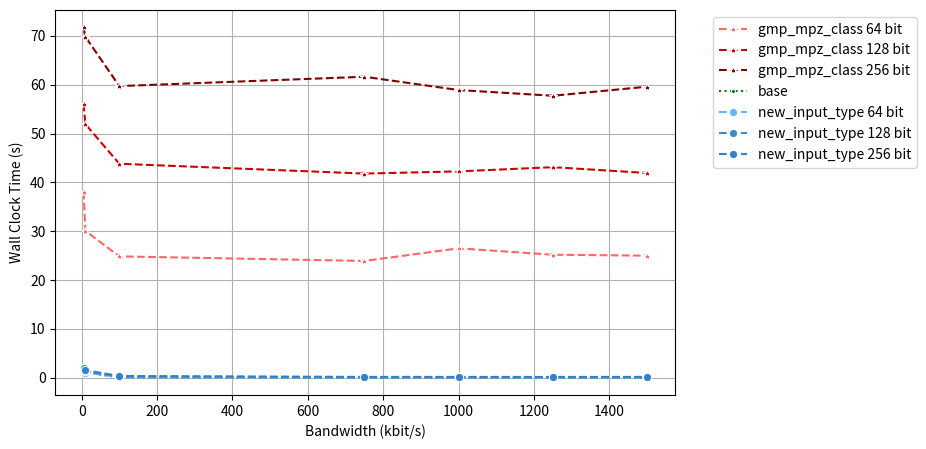
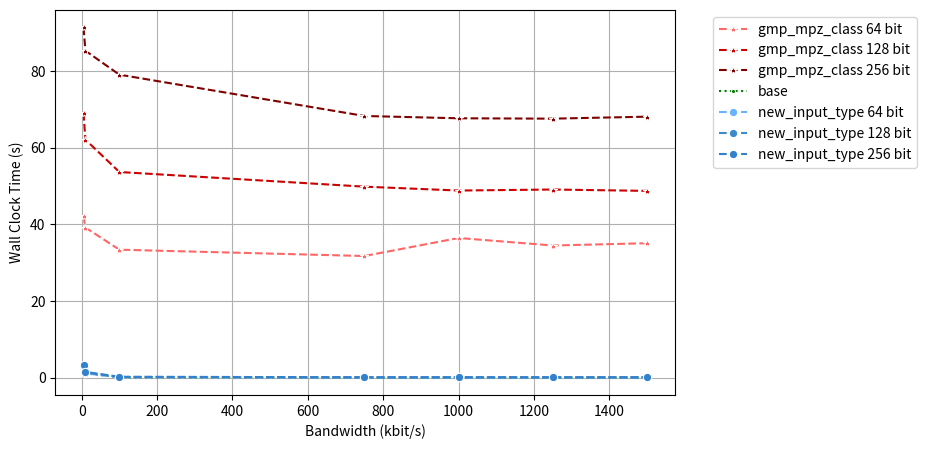

These figures' Python source, in order:
import pandas as pd
import seaborn as sns
import matplotlib.pyplot as plt

x1 = 1500
x2 = 1250
x3 = 1000
x4 = 750
x5 = 100
x6 = 10
x7 = 5

# Wallclock Time for decreasing bandwidth, constant latency (1ms),
# constant depth (15) and constant number of retreived itemas (1)

##### READ ####

df_base = pd.DataFrame({
    "x": [x1,x2,x3,x4,x5,x6,x7],
    "y": [0.038,0.038,0.039,0.038,0.073,1.044,1.459],
    "Approach": "base"
})

df_mpz_64 = pd.DataFrame({
    "x": [x1,x2,x3,x4,x5,x6,x7],
    "y": [24.986,25.177,26.484,23.902,24.834,30.064,38.071],
    "Approach": "gmp_mpz_class 64 bit"
})

df_mpz_128 = pd.DataFrame({
    "x": [x1,x2,x3,x4,x5,x6,x7],
    "y": [41.912,43.108,42.244,41.792,43.805,51.91,56.108],
    "Approach": "gmp_mpz_class 128 bit"
})

df_mpz_256 = pd.DataFrame({
    "x": [x1,x2,x3,x4,x5,x6,x7],
    "y": [59.59,57.731,58.9,61.623,59.709,69.796,71.715],
    "Approach": "gmp_mpz_class 256 bit"
})

df_nit_64 = pd.DataFrame({
    "x": [x1,x2,x3,x4,x5,x6,x7],
    "y": [0.038,0.038,0.039,0.038,0.073,1.044,1.459],
    "Approach": "new_input_type 64 bit"
})

df_nit_128 = pd.DataFrame({
    "x": [x1,x2,x3,x4,x5,x6,x7],
    "y": [0.071,0.068,0.074,0.069,0.215,1.344,1.784],
    "Approach": "new_input_type 128 bit"
})

df_nit_256 = pd.DataFrame({
    "x": [x1,x2,x3,x4,x5,x6,x7],
    "y": [0.152,0.144,0.149,0.15,0.344,1.521,1.908],
    "Approach": "new_input_type 256 bit"
})

plt.figure(figsize=(8,5))

sns.lineplot(data=df_mpz_64, x="x", y="y", hue="Approach", marker="*", linestyle="dashed", palette=["#ff6666"])
sns.lineplot(data=df_mpz_128, x="x", y="y", hue="Approach", marker="*", linestyle="dashed", palette=["#cc0000"])
sns.lineplot(data=df_mpz_256, x="x", y="y", hue="Approach", marker="*", linestyle="dashed", palette=["#800000"])

sns.lineplot(data=df_base, x="x", y="y", hue="Approach", marker=".", linestyle="dotted", palette=["Green"])

sns.lineplot(data=df_nit_64, x="x", y="y", hue="Approach", marker="o", linestyle="dashed", palette=["#66b3ff"])
sns.lineplot(data=df_nit_128, x="x", y="y", hue="Approach", marker="o", linestyle="dashed", palette=["#3b8acc"])
sns.lineplot(data=df_nit_256, x="x", y="y", hue="Approach", marker="o", linestyle="dashed", palette=["#3380cc"])

plt.legend(bbox_to_anchor=(1.05, 1), loc='upper left')
plt.grid(axis="y")
plt.grid(axis="x")
plt.xlabel("Bandwidth (kbit/s)")
plt.ylabel("Wall Clock Time (s)")
plt.savefig("wct_bandwidth_read_online.png", bbox_inches="tight")

##### UPDATE #####

df_base = pd.DataFrame({
    "x": [x1,x2,x3,x4,x5,x6,x7],
    "y": [0.041,0.041,0.044,0.041,0.092,1.138,2.651],
    "Approach": "base"
})

df_mpz_64 = pd.DataFrame({
    "x": [x1,x2,x3,x4,x5,x6,x7],
    "y": [35.1,34.502,36.466,31.758,33.409,39.201,42.166],
    "Approach": "gmp_mpz_class 64 bit"
})

df_mpz_128 = pd.DataFrame({
    "x": [x1,x2,x3,x4,x5,x6,x7],
    "y": [48.765,49.123,48.855,49.871,53.7,62.163,69.129],
    "Approach": "gmp_mpz_class 128 bit"
})

df_mpz_256 = pd.DataFrame({
    "x": [x1,x2,x3,x4,x5,x6,x7],
    "y": [68.150,67.629,67.726,68.325,79.12,85.368,91.441],
    "Approach": "gmp_mpz_class 256 bit"
})

df_nit_64 = pd.DataFrame({
    "x": [x1,x2,x3,x4,x5,x6,x7],
    "y": [0.039,0.041,0.042,0.046,0.096,1.108,2.681],
    "Approach": "new_input_type 64 bit"
})

df_nit_128 = pd.DataFrame({
    "x": [x1,x2,x3,x4,x5,x6,x7],
    "y": [0.052,0.049,0.052,0.049,0.146,1.308,2.981],
    "Approach": "new_input_type 128 bit"
})

df_nit_256 = pd.DataFrame({
    "x": [x1,x2,x3,x4,x5,x6,x7],
    "y": [0.091,0.086,0.093,0.091,0.231,1.49,3.205],
    "Approach": "new_input_type 256 bit"
})

plt.figure(figsize=(8,5))

sns.lineplot(data=df_mpz_64, x="x", y="y", hue="Approach", marker="*", linestyle="dashed", palette=["#ff6666"])
sns.lineplot(data=df_mpz_128, x="x", y="y", hue="Approach", marker="*", linestyle="dashed", palette=["#cc0000"])
sns.lineplot(data=df_mpz_256, x="x", y="y", hue="Approach", marker="*", linestyle="dashed", palette=["#800000"])

sns.lineplot(data=df_base, x="x", y="y", hue="Approach", marker=".", linestyle="dotted", palette=["Green"])

sns.lineplot(data=df_nit_64, x="x", y="y", hue="Approach", marker="o", linestyle="dashed", palette=["#66b3ff"])
sns.lineplot(data=df_nit_128, x="x", y="y", hue="Approach", marker="o", linestyle="dashed", palette=["#3b8acc"])
sns.lineplot(data=df_nit_256, x="x", y="y", hue="Approach", marker="o", linestyle="dashed", palette=["#3380cc"])

plt.legend(bbox_to_anchor=(1.05, 1), loc='upper left')
plt.grid(axis="y")
plt.grid(axis="x")
plt.xlabel("Bandwidth (kbit/s)")
plt.ylabel("Wall Clock Time (s)")
plt.savefig("wct_bandwidth_update_online.png", bbox_inches="tight")
